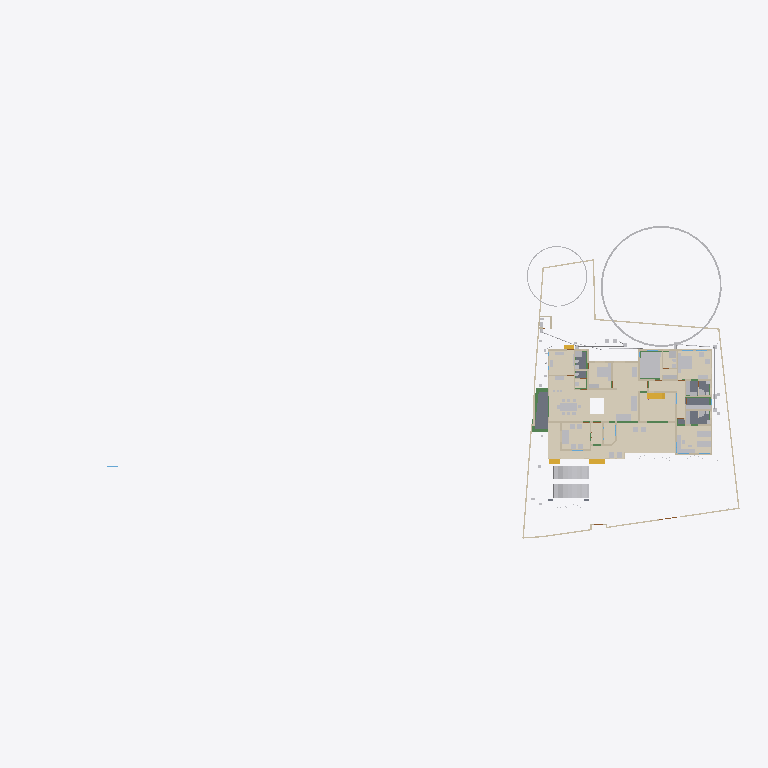
Plan cut of the same IFC building model at storey 'GF' (level 0.45 m, cut at 1.85 m), seen from above with north up, elements coloured by IFC class (only those large enough to see are counted): 32 other elements (light grey), 32 walls (beige), 15 coverings (cream), 6 beams (green), 5 slabs (grey), 4 stair flights (yellow). Cut surfaces are drawn darker.
Extent 101.4 m × 45.0 m × 24.6 m (x, y, z). Storeys (10): Footing at -0.87 m; 00 at 0.00 m; Verandah at 0.00 m; Plumbing at 0.00 m; Electrical at 0.00 m; GF at 0.45 m; GFLintel at 2.55 m; FF at 3.45 m; schedule at 5.00 m; FFtop at 5.70 m. Elements (1059): 275 IfcBeam, 275 IfcWall, 86 IfcPipeSegment, 67 IfcFurniture, 47 IfcCovering, 47 IfcDoor, 44 IfcColumn, 37 IfcWindow, 29 IfcGeographicElement, 20 IfcDistributionChamberElement, 20 IfcSlab, 18 IfcSanitaryTerminal.

HEADER;
FILE_DESCRIPTION(('ViewDefinition[DesignTransferView]'),'2;1');
FILE_NAME('Sreekesh.ifc','2025-07-24T15:53:44+05:30',(),(),'IfcOpenShell 0.8.3-post1','Bonsai 0.8.3-post1','Nobody');
FILE_SCHEMA(('IFC4X3'));
ENDSEC;
DATA;
#1=IFCPROJECT('0aPvmvJuf5owphcfiKWAsN',$,'My Project',$,$,$,$,(#14,#26),#9);
#30=IFCSITE('3jTVXq97zE2OZTfzZH9iYT',$,'My Site',$,$,#53,$,$,$,$,$,$,$,$);
#211744=IFCSITE('2pH2ecD1v9bgK8psTEcl$_',$,'Site',$,$,#211760,#211754,$,$,$,$,$,$,$);
#36=IFCBUILDING('3Bt1MypEf4fuqFfshm9kTs',$,'My Building',$,$,#59,$,$,$,$,$,$);
#333137=IFCBUILDING('2u05Cn$TD6OPdaLJzvNsxO',$,'GFWall',$,$,#333157,$,$,$,$,$,$);
#339211=IFCBUILDING('002Xt49mzDahM74jmffgUi',$,'GF-P',$,$,#339231,$,$,$,$,$,$);
#42=IFCBUILDINGSTOREY('3Yt8GBe1vE1Byt_$JKaQnQ',$,'GF',$,$,#7313,$,$,$,$);
#8023=IFCBUILDINGSTOREY('3LNq90aff4Xhn4xfthWyFx',$,'00',$,$,#8039,$,$,$,$);
#71986=IFCBUILDINGSTOREY('1ZF$IMkzjA5efl8XVVA8ry',$,'FFtop',$,$,#72046,$,$,$,$);
#72129=IFCBUILDINGSTOREY('1Nt2vvvNTB5u0X$NIke4ti',$,'GFLintel',$,$,#280967,$,$,$,$);
#83382=IFCBUILDINGSTOREY('2do7yjy$r1eOSN7_GxsK9f',$,'FF',$,$,#83409,$,$,$,$);
#301077=IFCBUILDINGSTOREY('1n3LFyF6X708Cvo1r86gbR',$,'Footing',$,$,#301097,$,$,$,$);
#360055=IFCBUILDINGSTOREY('2kU8qRmBnF7foRmD37T33I',$,'Verandah',$,$,#360071,$,$,$,$);
#367233=IFCBUILDINGSTOREY('3r39yX7tr10xAjP1zlM9FN',$,'Plumbing',$,$,#367249,$,$,$,$);
#436766=IFCBUILDINGSTOREY('2CUKbd$of0Yx1yz6tYDaJY',$,'schedule',$,$,#436793,$,$,$,$);
#442969=IFCBUILDINGSTOREY('0sffW$JV12jOzJZIPBAWvQ',$,'Electrical',$,$,#442985,$,$,$,$);
#330851=IFCCOVERING('3kms8ObvT2A83v6EkiQCtZ',$,'Covering',$,$,#332110,#330862,$,$);
#345031=IFCCOVERING('3RPlCoLTXEkg2LQ5VmhLHT',$,'Covering',$,$,#361378,#345042,$,$);
#339298=IFCCOVERING('0RcNbxwC1BPO6vPsSe5hv0',$,'Covering',$,$,#339326,#339309,$,$);
#158109=IFCGEOGRAPHICELEMENT('1ICn9VC11DLu$jSeyjW6na',$,'GeographicElement',$,$,#159277,#158141,$,$);
#344036=IFCCOVERING('0d2zgKDdP8dwFGBu$GD38F',$,'Covering',$,$,#344995,#344047,$,$);
#344009=IFCCOVERING('2wUE701ff3ZBcv_UhuFthK',$,'Covering',$,$,#344035,#344020,$,$);
#339327=IFCCOVERING('2gdKm_COPCGQt2$pqnEIyy',$,'Covering',$,$,#339363,#339338,$,$);
#343848=IFCCOVERING('0UuWKOFoDDYvmplRYi7h7d',$,'Covering',$,$,#343876,#343859,$,$);
#146729=IFCVEHICLE('0zRPRsukT96P6cuFPGiKs1',$,'Vehicle',$,$,#189086,#146742,$,$);
#70155=IFCVEHICLE('3fs_92XJnE9xh12t4cEAUA',$,'Vehicle',$,$,#189081,#70187,$,$);
#330794=IFCSLAB('2m4RWmARb8ng3Ygm017ww6',$,'Slab',$,$,#332135,#330805,$,$);
#343931=IFCCOVERING('0kYX189Jf7CBGn9ceIdHnd',$,'Covering',$,$,#343981,#343942,$,$);
#343982=IFCCOVERING('3pEdpTjbjFLQ$oJNw_068r',$,'Covering',$,$,#428634,#343993,$,$);
#396658=IFCEARTHWORKSFILL('2kmR9kAlrAR8iK2Kv7W0RA',$,'Slab',$,$,#396867,#396657,$,.BACKFILL.);
#343877=IFCCOVERING('3Wi1uDf0TEzBEG7DUo_LFE',$,'Covering',$,$,#343903,#343888,$,$);
#66022=IFCWALL('2FUeR5sFb9uwjJGdeVWABU',$,'Wall',$,$,#431152,#66028,$,$);
#330504=IFCSLAB('03xIm3ukzAoQYSdD2H4JTp',$,'Slab',$,$,#330534,#330515,$,$);
#343904=IFCCOVERING('2DZod39rv4RxPbk5$8U$JL',$,'Covering',$,$,#344990,#343915,$,$);
#330623=IFCSLAB('2hl_cfSjf0sAYKs4IehkNU',$,'Slab',$,$,#330653,#330634,$,$);
#330654=IFCSLAB('0zeqns1fb6GQhZZBUNJUl9',$,'Slab',$,$,#332120,#330665,$,$);
#411113=IFCFURNITURE('24hcVyXrH4tf35GE4proyw',$,'Furniture',$,$,#412590,#411112,$,$);
#411894=IFCFURNITURE('1aP3zeWsL0ZQXEuRipuWXs',$,'Furniture',$,$,#412425,#411893,$,$);
#158156=IFCGEOGRAPHICELEMENT('2JlHSkVhjCZPlJyc1W8A6K',$,'GeographicElement',$,$,#159282,#158188,$,$);
#330680=IFCSLAB('2fqwCXX4D8Vwt6ELtzQYwL',$,'Slab',$,$,#332125,#330691,$,$);
#65997=IFCWALL('1DC2$ngnnDR8Q9h6mAR0js',$,'Wall',$,$,#345521,#66003,$,$);
#356144=IFCCOVERING('1zMDy9b99F78g0pPFmqkhi',$,'Covering',$,$,#356212,#356160,$,$);
#222195=IFCWALL('2ixJvC9dH599amejUM2w6G',$,'Wall',$,$,#293165,#222215,$,$);
#406470=IFCFURNITURE('0TjK6ZDxX03eSWHk61hTjB',$,'Furniture',$,$,#412535,#406469,$,$);
#285749=IFCWALL('23M4dZECv7RPP4RWKkyrhY',$,'Wall.082',$,$,#435018,#285760,$,$);
#410350=IFCFURNITURE('36fJsTb99Eyh2vWH1pKTwS',$,'Furniture',$,$,#412305,#410349,$,$);
#3067=IFCWALL('3GZ$skLXf6OgGR8mfLciD_',$,'Wall',$,$,#333298,#3073,$,$);
#322593=IFCBEAM('0JThVjgLz2c8tnzX3fx6cE',$,'Beam',$,$,#323689,#322604,$,$);
#356625=IFCSTAIRFLIGHT('11NzQP0GP46gGH8bKAxyP$',$,'StairFlight',$,$,#356713,#356634,$,13,12,0.176923073255099,0.100000001490116,.STRAIGHT.);
#410217=IFCFURNITURE('17qZxJfnjAUwxgeyWuttn3',$,'Furniture',$,$,#412300,#410216,$,$);
#405120=IFCFURNITURE('1qta$LkA5AceF3Xp8O0QAN',$,'Furniture',$,$,#412435,#405119,$,$);
#18348=IFCWALL('1c7n2BYDr8yh53xvaRXxqS',$,'Wall',$,$,#333238,#18359,$,$);
#90359=IFCWALL('3p_Mlr$7n7WPwtZxEevqS4',$,'Wall',$,$,#333323,#90370,$,$);
#3520=IFCWALL('1kfIyPN_b4JPSDED46DDvv',$,'Wall',$,$,#333253,#3526,$,$);
#406302=IFCFURNITURE('0QVhsRe3v2xh1mazg7g3pY',$,'Furniture',$,$,#412530,#406301,$,$);
#408776=IFCFURNITURE('2bin7WsULDjPeLfYKRFVAv',$,'Furniture',$,$,#412375,#408775,$,$);
#409924=IFCFURNITURE('3pKgwG2ITCbQ1PcX8XbhFK',$,'Furniture',$,$,#412455,#409923,$,$);
#411646=IFCFURNITURE('0T3ErBLYfCbANjLJsek21j',$,'Furniture.012',$,$,#412420,#411645,$,$);
#332270=IFCBEAM('2xaS$r06b4vf3tMS9n7DUs',$,'Beam',$,$,#360247,#332289,$,$);
#369916=IFCCOVERING('3HWV9OZZz6DxRQIJbYTFsv',$,'Covering',$,$,#371503,#369932,$,$);
#41614=IFCSTAIRFLIGHT('3mjK21MVj5Wxp88atmNL9l',$,'StairFlight',$,$,#143920,#41646,$,2,1,0.150000005960464,0.25,.STRAIGHT.);
#345472=IFCWALL('0yhntx_XHBtOwqFxJIUy0e',$,'Wall.082',$,$,#345566,#345483,$,$);
#226167=IFCWALL('1JVywoPUH41xuuLQv_Mf23',$,'Wall.082',$,$,#434788,#226178,$,$);
#356399=IFCCOVERING('2Adp7p7Vr1eu_pEkAkRGdd',$,'Covering',$,$,#356451,#356433,$,$);
#4009=IFCWALL('2lHSG51rHEfeNsY_Rnf304',$,'Wall',$,$,#333173,#4020,$,$);
#285691=IFCWALL('3FXX66X1H7gQUhINB1ZqHj',$,'Wall.082',$,$,#434912,#285702,$,$);
#18016=IFCWALL('2qNYwIywzDnw0eOADeB3_0',$,'Wall',$,$,#333363,#18027,$,$);
#18042=IFCWALL('3bhXUDB39FaPZW_NASdZlT',$,'Wall',$,$,#333503,#18053,$,$);
#408830=IFCFURNITURE('2gS_n6rBD4phTUvATNAFvz',$,'Furniture',$,$,#412285,#408829,$,$);
#18525=IFCWALL('2nl9frQ2v9fwHEG6jroVG1',$,'Wall',$,$,#333413,#18536,$,$);
#65947=IFCWALL('08s$eE7qfC1vtHJbeTdsNK',$,'Wall',$,$,#434943,#65953,$,$);
#18672=IFCWALL('0s5YaOi8jF58ocUKtzFB68',$,'Wall',$,$,#333183,#18683,$,$);
#406562=IFCFURNITURE('0CTrKXjzT4nwS33fIVpOOp',$,'Furniture',$,$,#412400,#406561,$,$);
#431417=IFCPIPESEGMENT('2Jbog8WJb7YeRM_yzNepbx',$,'PipeSegment',$,$,#431476,#431451,$,.FLEXIBLESEGMENT.);
#110356=IFCWALL('3Jc2L501zCIf2lBfrewdbK',$,'Wall',$,$,#434868,#110367,$,$);
#65878=IFCWALL('1RxXXtAKb3$uqm3spal5Ab',$,'Wall.049',$,$,#434824,#65884,$,$);
#18646=IFCWALL('20GHUXbGDFDBHE5XphavUy',$,'Wall',$,$,#333423,#18657,$,$);
#18392=IFCWALL('2Hkjxieqv1Fue5ySQ6NeWL',$,'Wall',$,$,#333293,#18403,$,$);
#409252=IFCFURNITURE('0_rDbuDo58VxsMmqMXWGXl',$,'Furniture',$,$,#412380,#409251,$,$);
#411564=IFCFURNITURE('0yYwZAg3jFQvkxBxQ0MGp1',$,'Furniture',$,$,#412415,#411563,$,$);
#41688=IFCSTAIRFLIGHT('0VcD2gJAfBIuw$lMxDzKKO',$,'StairFlight',$,$,#283276,#118718,$,2,1,0.150000005960464,0.25,.STRAIGHT.);
#4072=IFCWALL('0Y3rN168r7Jxb0OqetfU7X',$,'Wall',$,$,#333448,#4083,$,$);
#18194=IFCWALL('1AbV9w0nLBfPekv$ii5eki',$,'Wall',$,$,#333348,#18205,$,$);
#406109=IFCFURNITURE('055N_$xmX9ZQbc0CYFtvE3',$,'Furniture',$,$,#412440,#406108,$,$);
#205023=IFCWALL('2UCXlaZiz9gRZ4iLCU3mzL',$,'Wall',$,$,#333473,#205034,$,$);
#413822=IFCSANITARYTERMINAL('1fOwUzmtv9afxOsUQO0pB7',$,'SanitaryTerminal',$,$,#431242,#413821,$,$);
#3151=IFCWALL('2frHB1bR9FtP23RXamn7Ko',$,'Wall',$,$,#333488,#3162,$,$);
#4130=IFCWALL('1AvIXg7ED1P9NhJbZDV_E1',$,'Wall',$,$,#333378,#4141,$,$);
#431714=IFCPIPESEGMENT('0pd7DooWn6XeV5YB87AKZa',$,'PipeSegment',$,$,#431773,#431748,$,.FLEXIBLESEGMENT.);
#327920=IFCBEAM('1u9voof95Cp8BkjJqPE6_U',$,'Beam',$,$,#360277,#327939,$,$);
#2872=IFCWALL('0VICnwrYLCM9IhHcjSiD9g',$,'Wall',$,$,#333268,#2879,$,$);
#321351=IFCBEAM('1002koZ$TEXecTxtQvSjVq',$,'Beam',$,$,#321418,#321362,$,$);
#327954=IFCBEAM('0sP03oSW15$QcfoTPLiBso',$,'Beam',$,$,#360297,#327973,$,$);
#412886=IFCSANITARYTERMINAL('31xwdd6k9ESw7YnQ1LspId',$,'SanitaryTerminal',$,$,#431212,#412885,$,$);
#79990=IFCSTAIRFLIGHT('1DnY2XVefC_QhnIFzju6yh',$,'StairFlight',$,$,#427783,#148959,$,$,$,$,$,$);
#411257=IFCFURNITURE('3InpbPAMj2MBzrSOMYlvHV',$,'Furniture',$,$,#412460,#411256,$,$);
#411752=IFCFURNITURE('3keQdM9i5FJ9JBwmsM_Qg3',$,'Furniture',$,$,#412395,#411751,$,$);
#16913=IFCWALL('3FSYpd1tn9SgCqZ8sPMfkT',$,'Wall',$,$,#333223,#16924,$,$);
#2959=IFCWALL('3OEI3BHmD4XPtrMwXvI884',$,'Wall',$,$,#333218,#2970,$,$);
#24001=IFCWALL('3hphgpD2b28xqT53FPskSj',$,'Wall',$,$,#333408,#24012,$,$);
#321451=IFCBEAM('3708yRWgLANO$UXD9FgLFU',$,'Beam',$,$,#321653,#321462,$,$);
#18431=IFCWALL('0_Fa$t1jbFZejYJKQtXQPU',$,'Wall',$,$,#334104,#18442,$,$);
#23938=IFCWALL('0ZZEq2syzEPfO9qD2AQWDv',$,'Wall',$,$,#333523,#23949,$,$);
#356323=IFCCOVERING('0Kr30ECcLEcfNCKSKvTgbF',$,'Covering',$,$,#415779,#356375,$,$);
#434192=IFCPIPESEGMENT('0f_0c$BmH2i8qVmM_tesV$',$,'PipeSegment',$,$,#434272,#434226,$,$);
#413911=IFCSANITARYTERMINAL('3sA1eoE299ufpxJw1HaYmz',$,'SanitaryTerminal',$,$,#431247,#413910,$,$);
#414203=IFCSANITARYTERMINAL('1TZeRF9t54uwS6h95ZvvLS',$,'SanitaryTerminal',$,$,#431252,#414202,$,$);
#431616=IFCPIPESEGMENT('11kLTOGtDDp9X3VHF1jqpK',$,'PipeSegment',$,$,#431675,#431650,$,.FLEXIBLESEGMENT.);
#405275=IFCFURNITURE('0Tjm9jror8bPxG689sHAj8',$,'Furniture',$,$,#412315,#405274,$,$);
#407636=IFCFURNITURE('0VTCb1Evn558OH68N69Eaz',$,'Furniture',$,$,#412445,#407635,$,$);
ENDSEC;
